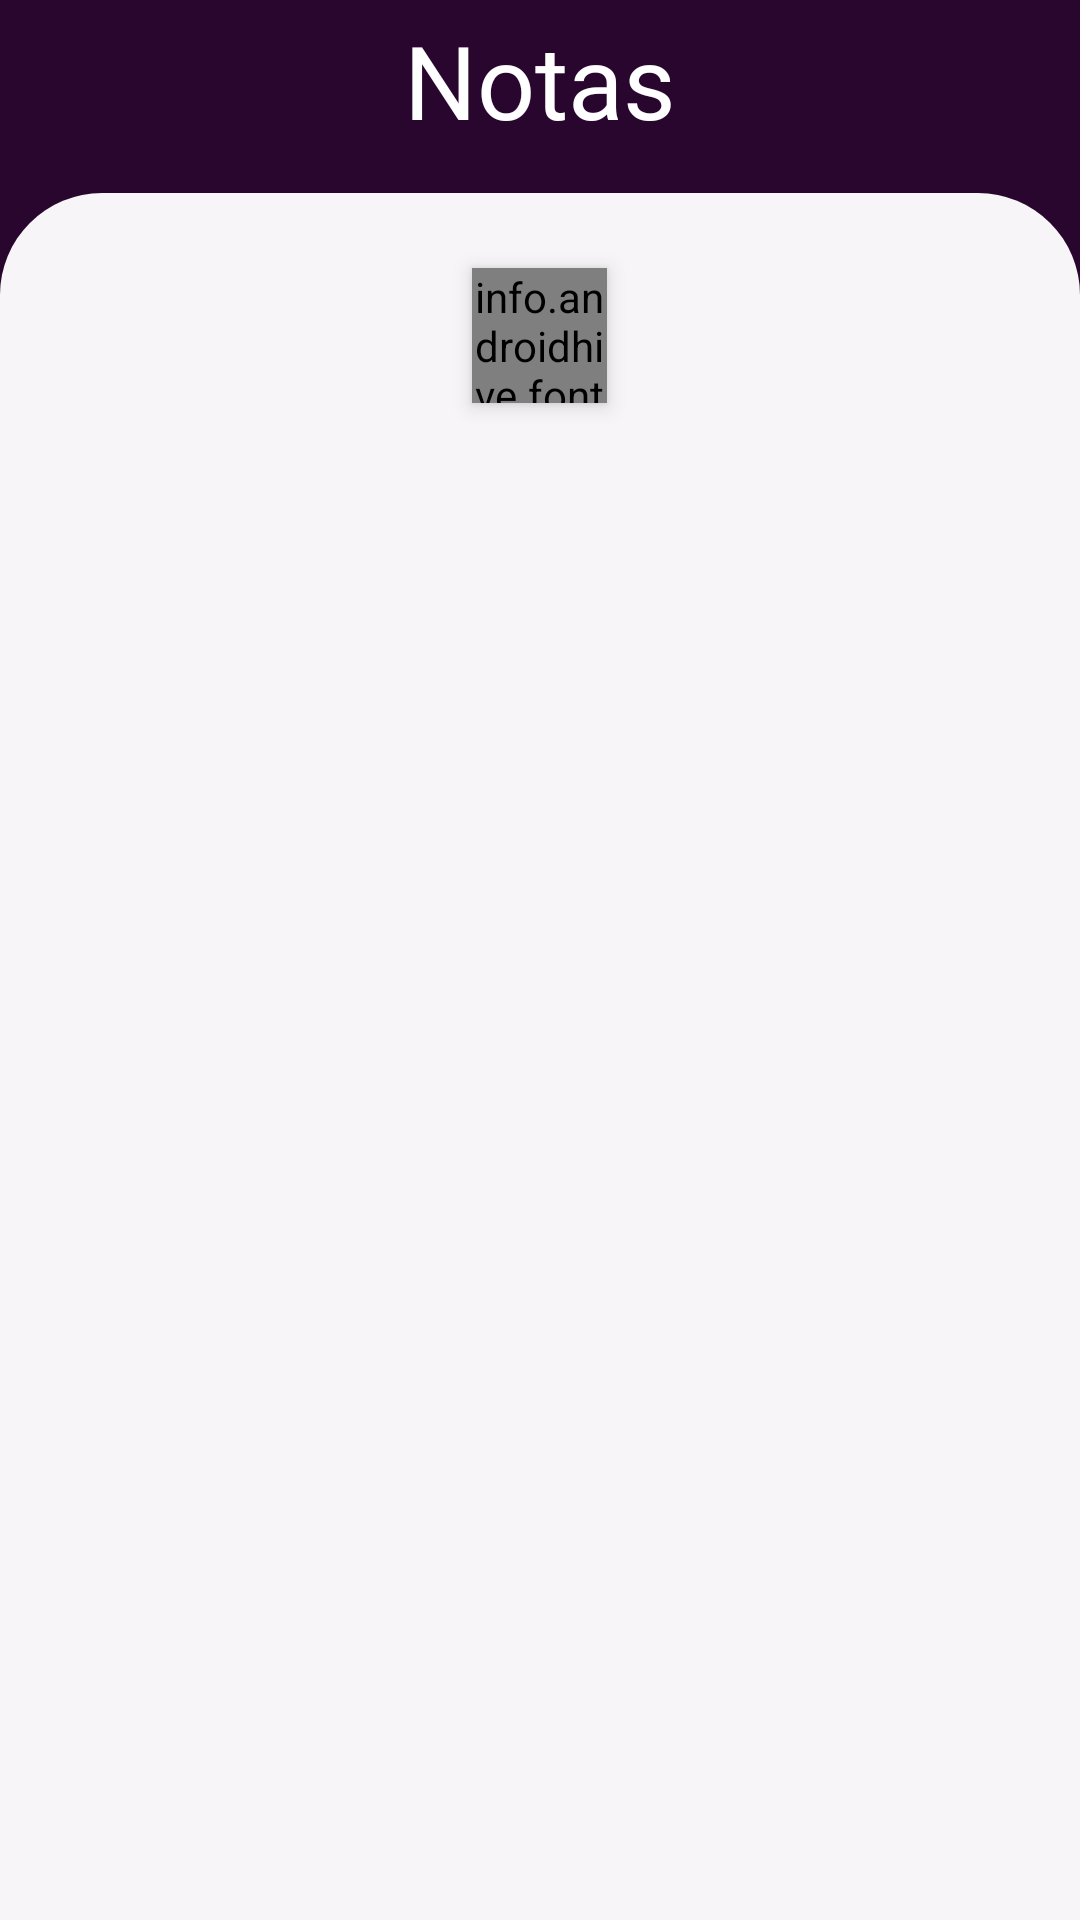

Android layout source for this screen:
<!-- AndroidManifest.xml: application theme Theme.CosmoNotes -->
<!-- res/layout/fragment_notes.xml -->
<?xml version="1.0" encoding="utf-8"?>
<LinearLayout xmlns:android="http://schemas.android.com/apk/res/android"
    xmlns:tools="http://schemas.android.com/tools"
    android:layout_width="match_parent"
    android:layout_height="match_parent"
    xmlns:app="http://schemas.android.com/apk/res-auto"
    android:background="@color/Morado"
    android:orientation="vertical"
    android:gravity="center"
    tools:context=".NotesFragment">

    <TextView
        android:id="@+id/TextViewNotas"
        android:layout_width="match_parent"
        android:layout_height="wrap_content"
        android:layout_marginTop="4dp"
        android:fontFamily="@font/source_sans_pro_bold"
        android:text="Notas"
        android:textAlignment="center"
        android:textColor="#FFFFFF"
        android:textSize="34sp" />

    <LinearLayout
        android:layout_width="match_parent"
        android:layout_height="match_parent"
        android:layout_marginTop="15dp"
        android:background="@drawable/rounded_shape"
        android:gravity="center"
        android:orientation="vertical">

        <info.androidhive.fontawesome.FontTextView
            android:id="@+id/newNote"
            android:layout_marginTop="20dp"
            android:layout_width="45dp"
            android:layout_height="45dp"
            android:background="@drawable/select_item_calendar"
            android:gravity="center"
            android:text="@string/fa_plus_solid"
            android:textAlignment="center"
            android:onClick="newNote"
            android:textColor="@color/btn_Azul"
            android:textSize="20sp"
            app:solid_icon="true"
            android:elevation="4dp"/>


        <LinearLayout
            android:layout_width="match_parent"
            android:layout_height="match_parent"
            android:orientation="vertical"
            android:paddingTop="10dp">

            <androidx.recyclerview.widget.RecyclerView
                android:id="@+id/RViewNotas"
                android:layout_width="match_parent"
                android:layout_height="match_parent"
                android:padding="10dp"
                android:background="@color/light_bg"
                android:nestedScrollingEnabled="true"/>

        </LinearLayout>

    </LinearLayout>

</LinearLayout>
<!-- resources referenced by this layout -->
<resources>
  <color name="Morado">#29062E</color>
  <color name="btn_Azul">#198efc</color>
  <color name="light_bg">#F7F5F7</color>
  <!-- drawable rounded_shape (drawable) -->
  <?xml version="1.0" encoding="utf-8"?>
  <shape xmlns:android="http://schemas.android.com/apk/res/android">
  <solid android:color="@color/light_bg"/>
  
  <padding android:left="5dp"
      android:top="5dp"
      android:right="5dp"
      android:bottom="1dp"
      />
  
  <corners android:topLeftRadius="34dp"
           android:topRightRadius="34dp"/>
  </shape>
  <!-- drawable select_item_calendar (drawable) -->
  <?xml version="1.0" encoding="utf-8"?>
  <shape xmlns:android="http://schemas.android.com/apk/res/android"
      android:shape="oval">
      <solid android:color="@color/CircleCalendar"/>
  
      <size android:height="0.5dp"
          android:width="0.5dp"/>
  </shape>
  <style name="Theme.CosmoNotes" parent="Theme.MaterialComponents.DayNight.DarkActionBar">
          
          <item name="colorPrimary">@color/purple_500</item>
          <item name="colorPrimaryVariant">@color/purple_700</item>
          <item name="colorOnPrimary">@color/white</item>
          
          <item name="colorSecondary">@color/teal_200</item>
          <item name="colorSecondaryVariant">@color/teal_700</item>
          <item name="colorOnSecondary">@color/black</item>
          
          <item name="android:statusBarColor" tools:targetApi="l">?attr/colorPrimaryVariant</item>
          
          <item name="android:windowTranslucentStatus">true</item>
          <item name="android:fitsSystemWindows">true</item>
          <item name="windowActionBar">false</item>
          <item name="windowNoTitle">true</item>
      </style>
  <color name="CircleCalendar">#EDECEC</color>
  <color name="purple_500">#FF6200EE</color>
  <color name="purple_700">#FF3700B3</color>
  <color name="white">#FFFFFFFF</color>
  <color name="teal_200">#FF03DAC5</color>
  <color name="teal_700">#FF018786</color>
  <color name="black">#FF000000</color>
</resources>
